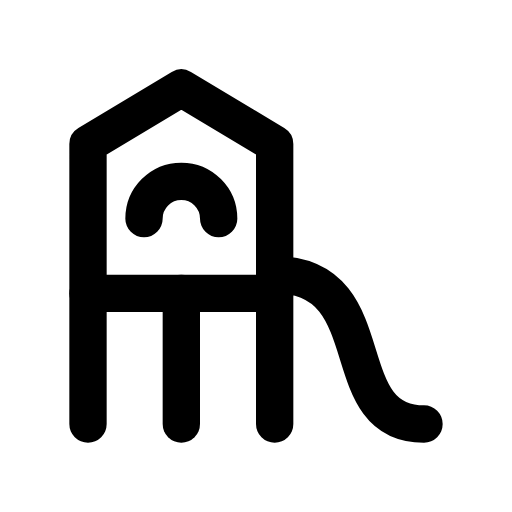
t = 0.00 s
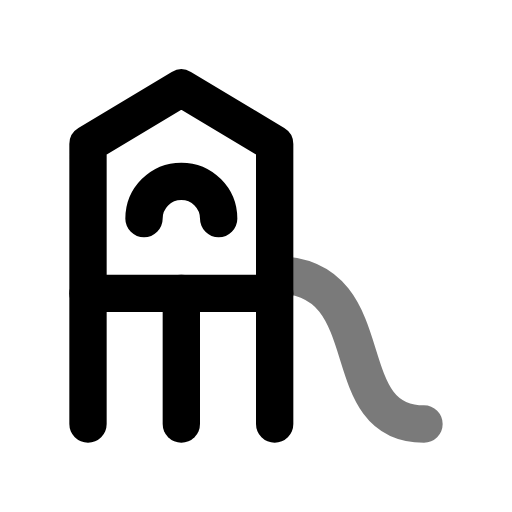
t = 0.44 s
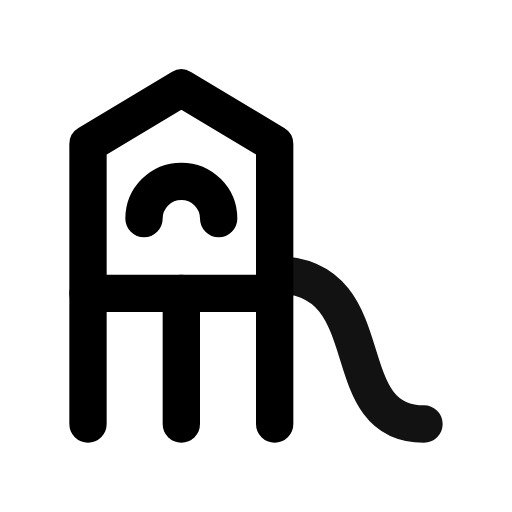
t = 0.94 s
t = 1.46 s: frame unchanged from t = 0.00 s, image omitted
t = 1.86 s: frame unchanged from t = 0.00 s, image omitted
t = 2.25 s: frame unchanged from t = 0.00 s, image omitted

The animated SVG that drew these frames (rendered in a browser with its animation timeline set to each time). Animation: 1 CSS @keyframes rule; one cycle of 2.65 s, repeats indefinitely.

<svg xmlns="http://www.w3.org/2000/svg" width="24" height="24" fill="none" stroke="currentColor" stroke-linecap="round" stroke-linejoin="round" stroke-width="2" viewBox="0 0 24 24">
    <!-- Generated by scripts/icon-expansion/generate.mjs -->
    <!-- Adapted from Tabler Icons 3.34.1.
MIT License

Copyright (c) 2020-2024 Paweł Kuna

Permission is hereby granted, free of charge, to any person obtaining a copy
of this software and associated documentation files (the "Software"), to deal
in the Software without restriction, including without limitation the rights
to use, copy, modify, merge, publish, distribute, sublicense, and/or sell
copies of the Software, and to permit persons to whom the Software is
furnished to do so, subject to the following conditions:

The above copyright notice and this permission notice shall be included in all
copies or substantial portions of the Software.

THE SOFTWARE IS PROVIDED "AS IS", WITHOUT WARRANTY OF ANY KIND, EXPRESS OR
IMPLIED, INCLUDING BUT NOT LIMITED TO THE WARRANTIES OF MERCHANTABILITY,
FITNESS FOR A PARTICULAR PURPOSE AND NONINFRINGEMENT. IN NO EVENT SHALL THE
AUTHORS OR COPYRIGHT HOLDERS BE LIABLE FOR ANY CLAIM, DAMAGES OR OTHER
LIABILITY, WHETHER IN AN ACTION OF CONTRACT, TORT OR OTHERWISE, ARISING FROM,
OUT OF OR IN CONNECTION WITH THE SOFTWARE OR THE USE OR OTHER DEALINGS IN THE
SOFTWARE. -->
    <style>
        @media (prefers-reduced-motion: no-preference) {
            @keyframes ira-exp-pulse { 0%, 100% { opacity: 1; } 22% { opacity: .45; } 40% { opacity: 1; } }
            [data-ira-motion="monkeybar"] { transform-box: fill-box; transform-origin: center; animation: ira-exp-pulse 2.65s ease-in-out -0s infinite; }
        }
    </style>
    <g transform="translate(1.5 1.5) scale(.875)"><path d="M3 21v-15l5 -3l5 3v15"/><path d="M8 21v-7"/><path d="M3 14h10"/><path d="M6 10a2 2 0 1 1 4 0"/></g>
    <g data-ira-motion="monkeybar"><g transform="translate(1.5 1.5) scale(.875)"><path d="M13 13c6 0 3 8 8 8"/></g></g>
</svg>
